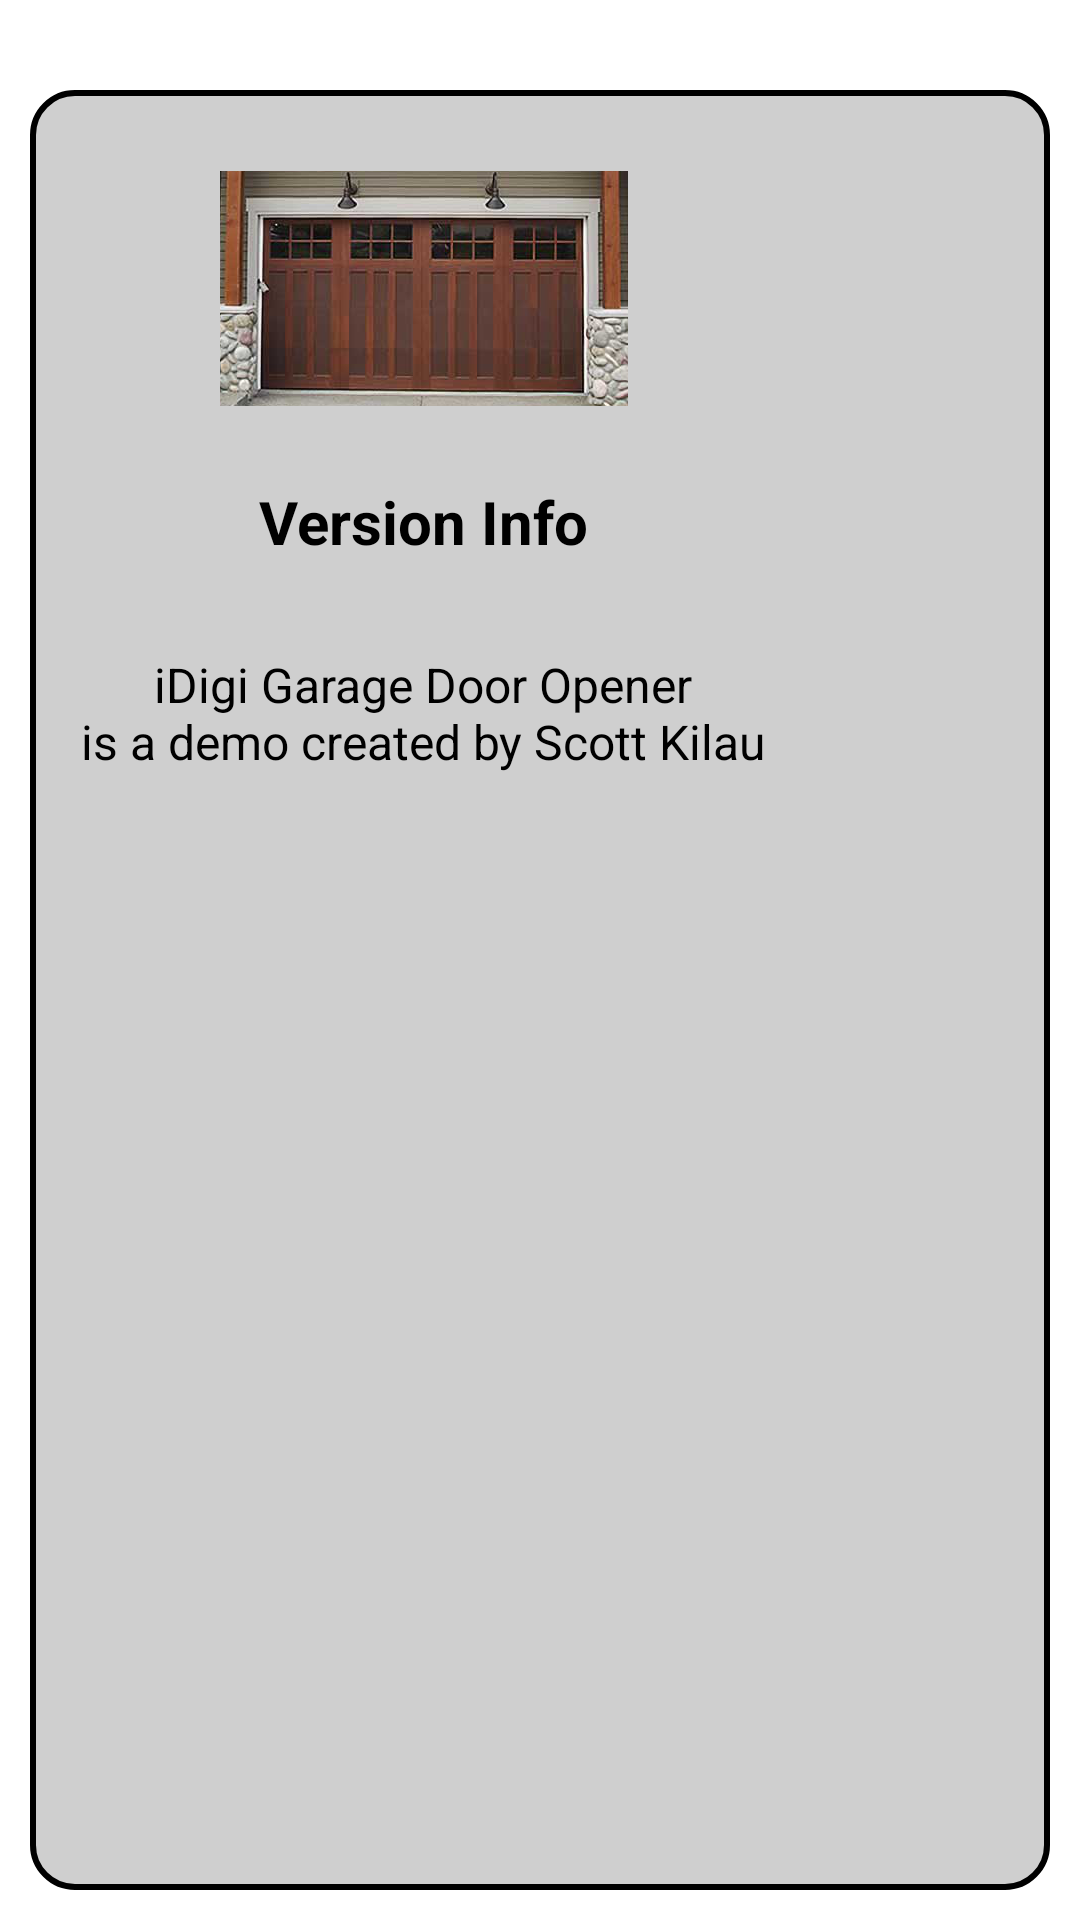

Write the Android layout XML for this screen, with the resource values it uses.
<!-- AndroidManifest.xml: application theme AppThemeSelector -->
<!-- res/layout/about.xml -->
<?xml version="1.0" encoding="utf-8"?>
<RelativeLayout xmlns:android="http://schemas.android.com/apk/res/android"
	android:layout_width="fill_parent"
	android:layout_height="fill_parent"
	android:background="@color/white"
	android:orientation="vertical" >
	<ImageView
		android:id="@+id/ImageView_Logo"
		android:contentDescription="@string/idigi_logo_description"
		android:layout_width="fill_parent"
		android:layout_height="wrap_content"
		android:layout_margin="10dp"
		android:src="@drawable/idigi" >
	</ImageView>
	<RelativeLayout
		android:layout_below="@+id/ImageView_Logo"
		android:layout_width="fill_parent"
		android:layout_height="fill_parent"
		android:layout_margin="10dp"
		android:background="@drawable/tablelayout_shape" >
	    <TableLayout 
			android:id="@+id/TableLayout_Devices"
			android:layout_width="fill_parent"
			android:layout_height="fill_parent"
			android:background="@color/gray"
			android:layout_margin="10dp">
			<TableRow
				android:layout_marginTop="10dp">
				<ImageView
					android:id="@+id/ImageView_Logo2"
					android:contentDescription="@string/idigi_logo_description"
					android:layout_width="fill_parent"
					android:layout_height="wrap_content"
					android:gravity="center"
					android:src="@drawable/door" >
				</ImageView>
			</TableRow>
			<TableRow
				android:layout_marginTop="10dp">
				<TextView
					android:id="@+id/VersionInfo"
					android:layout_width="match_parent"
					android:layout_height="wrap_content"
					android:gravity="center"
					android:layout_marginTop="15dp"
					android:text="@string/version_info"
					android:textColor="@color/black"
					android:textSize="20sp"
					android:textStyle="bold" >
				</TextView>
			</TableRow>
			<TableRow 
				android:layout_width="match_parent"
				android:layout_height="match_parent"
				android:layout_marginTop="30dp">
				<TextView
					android:id="@+id/TextView_AboutText"
					android:layout_width="match_parent"
					android:layout_height="wrap_content"
					android:gravity="center"
					android:text="@string/about"
					android:textColor="@color/black"
					android:textSize="16sp" >
				</TextView>
			</TableRow>
		</TableLayout>
	</RelativeLayout>
</RelativeLayout>
<!-- resources referenced by this layout -->
<resources>
  <color name="black">#000000</color>
  <color name="gray">#CFCFCF</color>
  <color name="white">#FFFFFF</color>
  <!-- drawable door: png bitmap (drawable-nodpi, 100028 bytes) -->
  <!-- drawable tablelayout_shape (drawable) -->
  <?xml version="1.0" encoding="UTF-8"?>
   
  <shape xmlns:android="http://schemas.android.com/apk/res/android">
      <stroke android:width="2dp" android:color="@color/black"/>
  	<solid android:color="@color/gray"/>
      <padding android:left="7dp" android:top="7dp"
              android:right="7dp" android:bottom="7dp" />
      <corners android:radius="14dp" />
  </shape>
  <string name="about">iDigi Garage Door Opener\nis a demo created by Scott Kilau</string>
  <string name="idigi_logo_description">iDigi Logo</string>
  <string name="version_info">Version Info</string>
  <style name="AppThemeSelector" parent="@android:style/Theme.NoTitleBar">
  	</style>
</resources>
